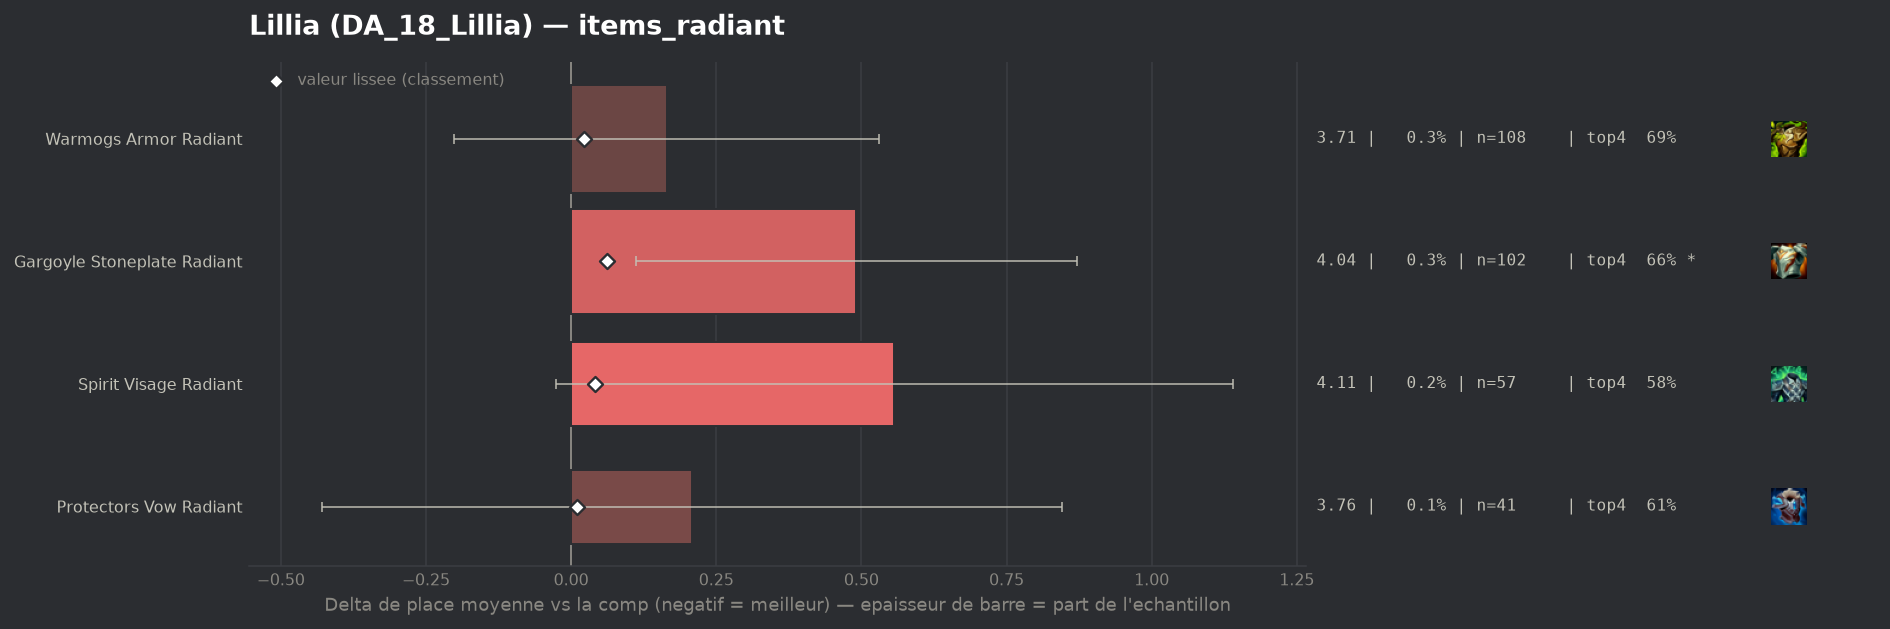

Data behind this chart, as committed beside it:
group, label, n, share, avg_place, shrunk_avg, score, d_avg, d_avg_pess, impact, d_top4, win, top2, top4, sd, z, p, significant
populaire, Protectors Vow Radiant, 41, 0.001147, 3.756, 3.559, 0.011, 0.208, 0.0, -0.0, -0.0799, 0.1707, 0.3415, 0.6098, 2.081, 0.64, 0.5225, False
populaire, Warmogs Armor Radiant, 108, 0.003023, 3.713, 3.57, 0.022, 0.165, 0.0, -0.0001, -0.0045, 0.1574, 0.3056, 0.6852, 1.934, 0.88, 0.3767, False
populaire, Spirit Visage Radiant, 57, 0.001595, 4.105, 3.589, 0.041, 0.557, 0.0, -0.0001, -0.1107, 0.1754, 0.2982, 0.5789, 2.245, 1.87, 0.0612, False
populaire, Gargoyle Stoneplate Radiant, 102, 0.002855, 4.039, 3.609, 0.061, 0.491, 0.111, -0.0002, -0.0328, 0.0882, 0.2059, 0.6569, 1.955, 2.53, 0.01131, True
